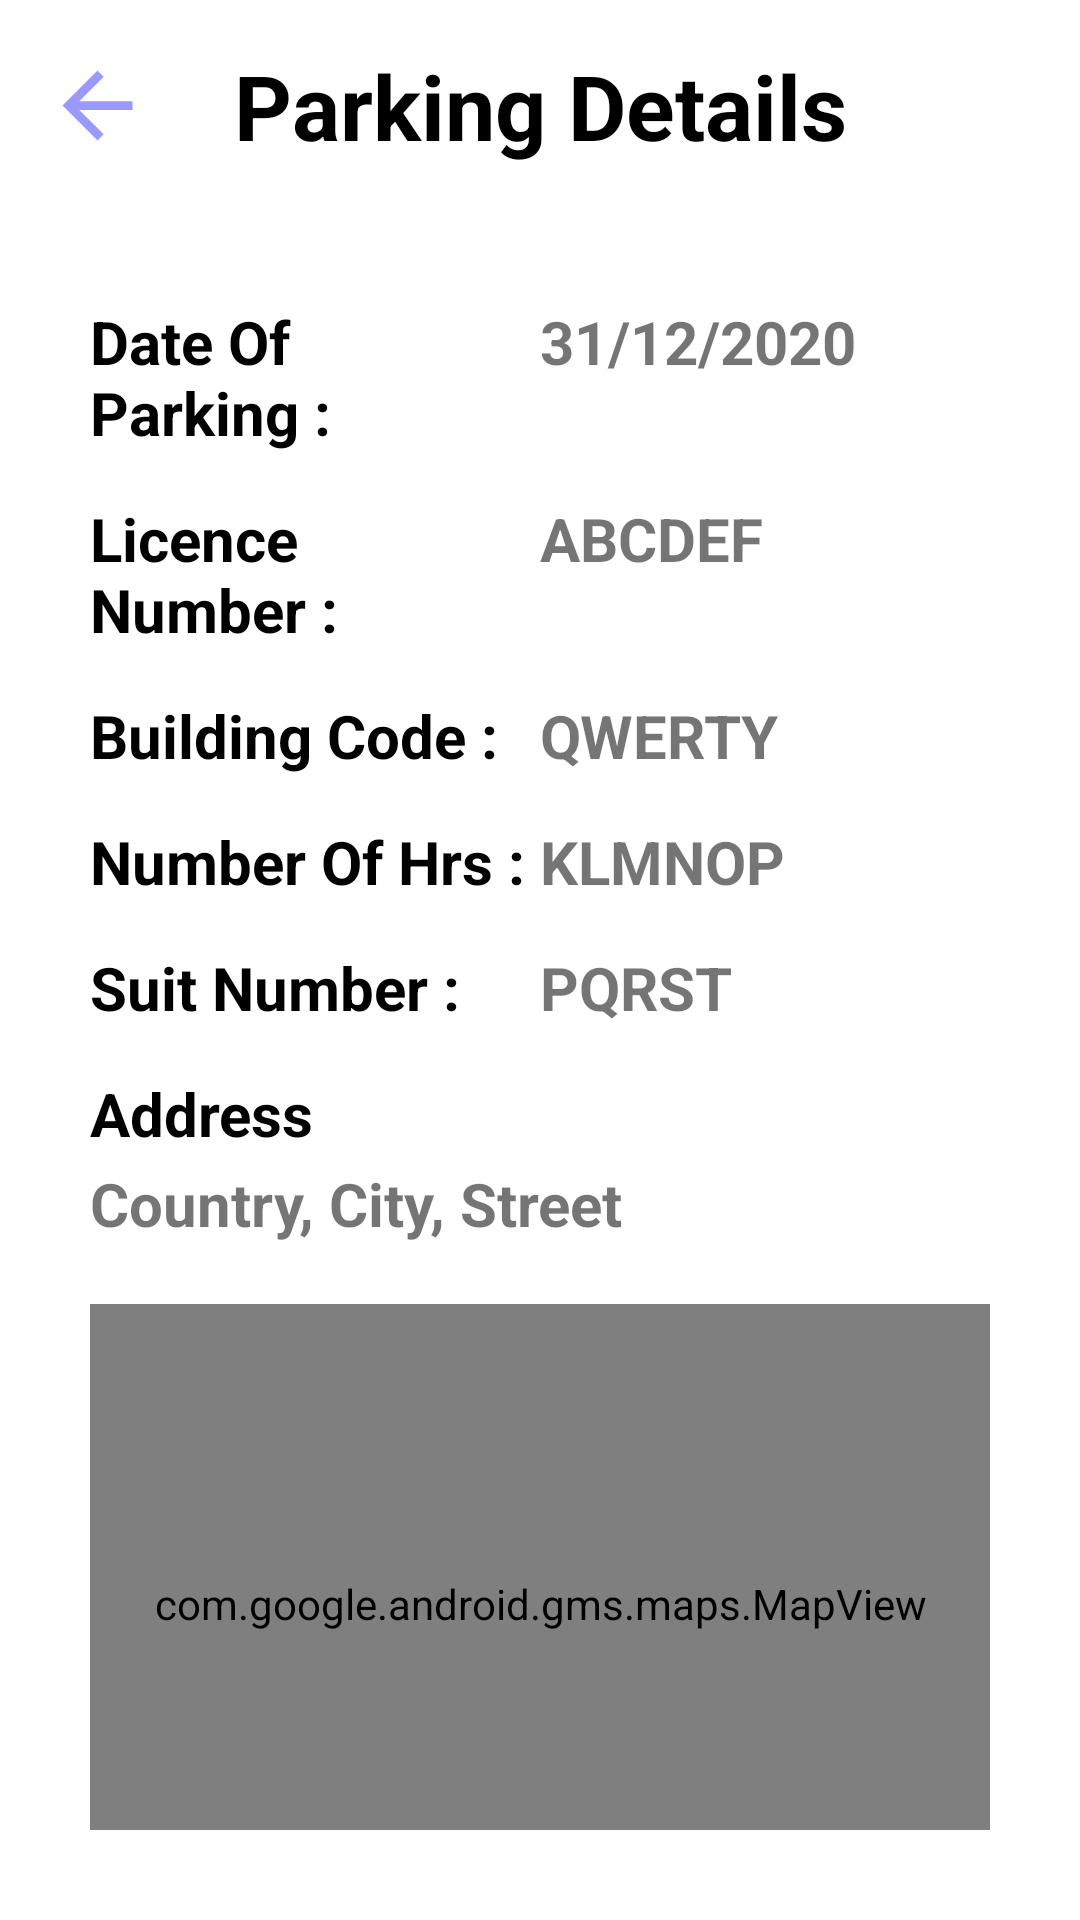

Here is an Android app screen rendered from its layout file. Give the layout XML and the strings, colors and styles it references.
<!-- AndroidManifest.xml: application theme Theme.ParkMania -->
<!-- res/layout/activity_parking_details.xml -->
<?xml version="1.0" encoding="utf-8"?>
<LinearLayout xmlns:android="http://schemas.android.com/apk/res/android"
    xmlns:app="http://schemas.android.com/apk/res-auto"
    xmlns:tools="http://schemas.android.com/tools"
    android:layout_width="match_parent"
    android:orientation="vertical"
    android:layout_height="match_parent"
    tools:context=".ParkingDetails">

    <RelativeLayout
        android:layout_width="match_parent"
        android:orientation="horizontal"
        android:layout_margin="15dp"
        android:gravity="center_vertical"
        android:layout_height="wrap_content">

        <TextView
            android:layout_width="match_parent"
            android:text="Parking Details"
            android:textColor="#000000"
            android:gravity="center"
            android:textSize="30sp"
            android:textStyle="bold"
            android:layout_height="wrap_content"/>

        <ImageView
            android:layout_width="35dp"
            android:layout_alignParentStart="true"
            android:layout_centerInParent="true"
            android:onClick="actionBack"
            android:src="@drawable/ic_baseline_arrow_back_24"
            android:layout_height="35dp"/>


    </RelativeLayout>

    <LinearLayout
        android:layout_width="match_parent"
        android:layout_margin="10dp"
        android:orientation="vertical"
        android:layout_height="wrap_content">

        <LinearLayout
            android:layout_width="match_parent"
            android:orientation="vertical"
            android:layout_margin="20dp"
            android:layout_height="wrap_content">

            <LinearLayout
                android:layout_width="match_parent"
                android:weightSum="2"
                android:layout_height="wrap_content">

                <TextView
                    android:layout_width="0dp"
                    android:layout_weight="1"
                    android:textSize="20dp"
                    android:textStyle="bold"
                    android:textColor="@color/black"
                    android:text="Date Of Parking :"
                    android:layout_height="wrap_content"/>

                <TextView
                    android:layout_width="0dp"
                    android:id="@+id/date"
                    android:layout_weight="1"
                    android:textSize="20dp"
                    android:textStyle="bold"
                    android:text="31/12/2020"
                    android:layout_height="wrap_content"/>


            </LinearLayout>

            <LinearLayout
                android:layout_width="match_parent"
                android:weightSum="2"
                android:layout_marginTop="15dp"
                android:layout_height="wrap_content">

                <TextView
                    android:layout_width="0dp"
                    android:layout_weight="1"
                    android:textSize="20dp"
                    android:textStyle="bold"
                    android:textColor="@color/black"
                    android:text="Licence Number :"
                    android:layout_height="wrap_content"/>

                <TextView
                    android:layout_width="0dp"
                    android:id="@+id/licence"
                    android:layout_weight="1"
                    android:textSize="20dp"
                    android:textStyle="bold"
                    android:text="ABCDEF"
                    android:layout_height="wrap_content"/>


            </LinearLayout>

            <LinearLayout
                android:layout_width="match_parent"
                android:weightSum="2"
                android:layout_marginTop="15dp"
                android:layout_height="wrap_content">

                <TextView
                    android:layout_width="0dp"
                    android:layout_weight="1"
                    android:textSize="20dp"
                    android:textStyle="bold"
                    android:textColor="@color/black"
                    android:text="Building Code :"
                    android:layout_height="wrap_content"/>

                <TextView
                    android:layout_width="0dp"
                    android:id="@+id/buildingCode"
                    android:layout_weight="1"
                    android:textSize="20dp"
                    android:textStyle="bold"
                    android:text="QWERTY"
                    android:layout_height="wrap_content"/>


            </LinearLayout>

            <LinearLayout
                android:layout_width="match_parent"
                android:weightSum="2"
                android:layout_marginTop="15dp"
                android:layout_height="wrap_content">

                <TextView
                    android:layout_width="0dp"
                    android:layout_weight="1"
                    android:textSize="20dp"
                    android:textStyle="bold"
                    android:textColor="@color/black"
                    android:text="Number Of Hrs :"
                    android:layout_height="wrap_content"/>

                <TextView
                    android:layout_width="0dp"
                    android:id="@+id/numberOfHours"
                    android:layout_weight="1"
                    android:textSize="20dp"
                    android:textStyle="bold"
                    android:text="KLMNOP"
                    android:layout_height="wrap_content"/>


            </LinearLayout>

            <LinearLayout
                android:layout_width="match_parent"
                android:weightSum="2"
                android:layout_marginTop="15dp"
                android:layout_height="wrap_content">

                <TextView
                    android:layout_width="0dp"
                    android:layout_weight="1"
                    android:textSize="20dp"
                    android:textStyle="bold"
                    android:textColor="@color/black"
                    android:text="Suit Number :"
                    android:layout_height="wrap_content"/>

                <TextView
                    android:layout_width="0dp"
                    android:id="@+id/suitNumber"
                    android:layout_weight="1"
                    android:textSize="20dp"
                    android:textStyle="bold"
                    android:text="PQRST"
                    android:layout_height="wrap_content"/>


            </LinearLayout>

            <LinearLayout
                android:layout_width="match_parent"
                android:weightSum="2"
                android:layout_marginTop="15dp"
                android:layout_height="wrap_content">

                <TextView
                    android:layout_width="0dp"
                    android:layout_weight="1"
                    android:textSize="20dp"
                    android:textStyle="bold"
                    android:textColor="@color/black"
                    android:text="Address"
                    android:layout_height="wrap_content"/>


            </LinearLayout>

            <LinearLayout
                android:layout_width="match_parent"
                android:weightSum="2"
                android:layout_marginTop="3dp"
                android:layout_height="wrap_content">

                <TextView
                    android:layout_width="0dp"
                    android:layout_weight="2"
                    android:id="@+id/address"
                    android:textSize="20dp"
                    android:textStyle="bold"
                    android:text="Country, City, Street"
                    android:layout_height="wrap_content"/>


            </LinearLayout>

            <com.google.android.gms.maps.MapView
                android:id="@+id/mapView"
                android:layout_marginTop="20dp"
                android:layout_width="match_parent"
                android:layout_height="200dp"/>

            <LinearLayout
                android:layout_width="match_parent"
                android:orientation="horizontal"
                android:weightSum="2"
                android:layout_marginTop="20dp"
                android:layout_height="wrap_content">

                <Button
                    android:layout_width="0dp"
                    android:layout_weight="1"
                    android:text="Cancel"
                    android:onClick="actionBack"
                    android:layout_marginEnd="10dp"
                    android:layout_height="wrap_content"/>

            </LinearLayout>



        </LinearLayout>



    </LinearLayout>
</LinearLayout>
<!-- resources referenced by this layout -->
<resources>
  <color name="black">#FF000000</color>
  <!-- drawable ic_baseline_arrow_back_24 (drawable) -->
  <vector android:autoMirrored="true" android:height="24dp"
      android:tint="#9999FF" android:viewportHeight="24"
      android:viewportWidth="24" android:width="24dp" xmlns:android="http://schemas.android.com/apk/res/android">
      <path android:fillColor="@android:color/white" android:pathData="M20,11H7.83l5.59,-5.59L12,4l-8,8 8,8 1.41,-1.41L7.83,13H20v-2z"/>
  </vector>
  <style name="Theme.ParkMania" parent="Theme.MaterialComponents.DayNight.DarkActionBar">
          
          <item name="colorPrimary">@color/purple_500</item>
          <item name="colorPrimaryVariant">@color/purple_700</item>
          <item name="colorOnPrimary">@color/white</item>
          
          <item name="colorSecondary">@color/teal_200</item>
          <item name="colorSecondaryVariant">@color/teal_700</item>
          <item name="colorOnSecondary">@color/black</item>
          
          <item name="android:statusBarColor" tools:targetApi="l">?attr/colorPrimaryVariant</item>
          
      </style>
  <color name="purple_500">#FF6200EE</color>
  <color name="purple_700">#FF3700B3</color>
  <color name="white">#FFFFFFFF</color>
  <color name="teal_200">#FF03DAC5</color>
  <color name="teal_700">#FF018786</color>
</resources>
